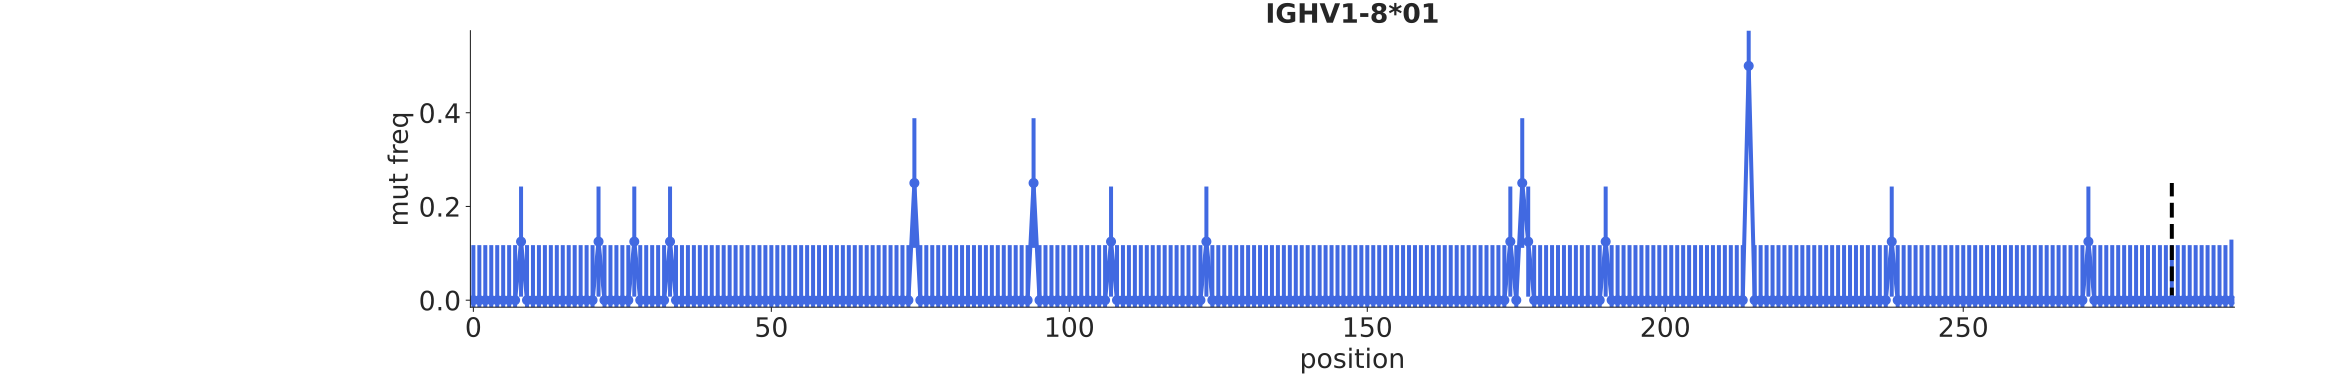

Source data for this figure (header and first rows):
bin_low_edge, contents, binlabel, error
-1.5, 0.0, , 0.0
-0.5, 0.0, , 0.1175
0.5, 0.0, , 0.1175
1.5, 0.0, , 0.1175
2.5, 0.0, , 0.1175
3.5, 0.0, , 0.1175
4.5, 0.0, , 0.1175
5.5, 0.0, , 0.1175
6.5, 0.0, , 0.1175
7.5, 0.125, , 0.1175
8.5, 0.0, , 0.1175
9.5, 0.0, , 0.1175
10.5, 0.0, , 0.1175
11.5, 0.0, , 0.1175
12.5, 0.0, , 0.1175
13.5, 0.0, , 0.1175
14.5, 0.0, , 0.1175
15.5, 0.0, , 0.1175
16.5, 0.0, , 0.1175
17.5, 0.0, , 0.1175
18.5, 0.0, , 0.1175
19.5, 0.0, , 0.1175
20.5, 0.125, , 0.1175
21.5, 0.0, , 0.1175
22.5, 0.0, , 0.1175
23.5, 0.0, , 0.1175
24.5, 0.0, , 0.1175
25.5, 0.0, , 0.1175
26.5, 0.125, , 0.1175
27.5, 0.0, , 0.1175
28.5, 0.0, , 0.1175
29.5, 0.0, , 0.1175
30.5, 0.0, , 0.1175
31.5, 0.0, , 0.1175
32.5, 0.125, , 0.1175
33.5, 0.0, , 0.1175
34.5, 0.0, , 0.1175
35.5, 0.0, , 0.1175
36.5, 0.0, , 0.1175
37.5, 0.0, , 0.1175
38.5, 0.0, , 0.1175
39.5, 0.0, , 0.1175
40.5, 0.0, , 0.1175
41.5, 0.0, , 0.1175
42.5, 0.0, , 0.1175
43.5, 0.0, , 0.1175
44.5, 0.0, , 0.1175
45.5, 0.0, , 0.1175
46.5, 0.0, , 0.1175
47.5, 0.0, , 0.1175
48.5, 0.0, , 0.1175
49.5, 0.0, , 0.1175
50.5, 0.0, , 0.1175
51.5, 0.0, , 0.1175
52.5, 0.0, , 0.1175
53.5, 0.0, , 0.1175
54.5, 0.0, , 0.1175
55.5, 0.0, , 0.1175
56.5, 0.0, , 0.1175
57.5, 0.0, , 0.1175
... 238 more rows
